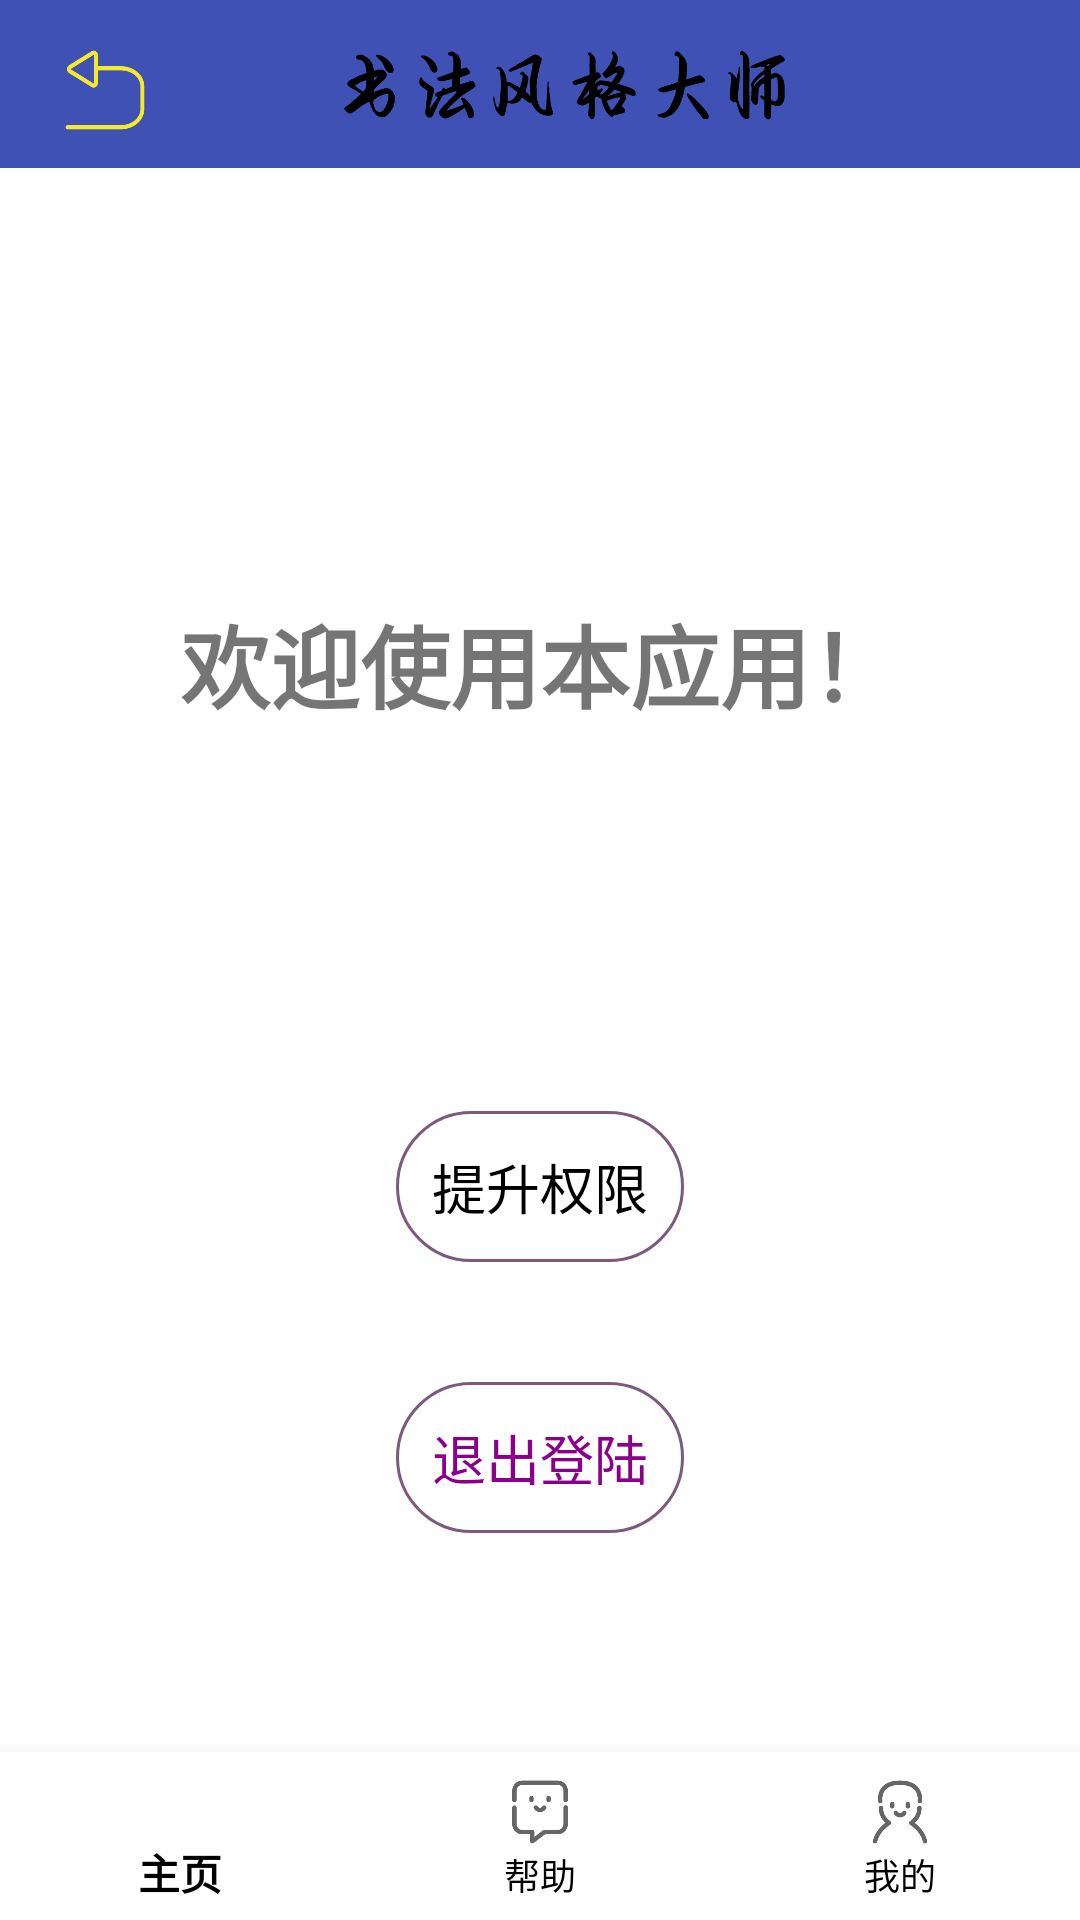

Here is an Android app screen rendered from its layout file. Give the layout XML and the strings, colors and styles it references.
<!-- AndroidManifest.xml: application theme AppTheme -->
<!-- res/layout/activity_user_detail.xml -->
<?xml version="1.0" encoding="utf-8"?>
<RelativeLayout xmlns:android="http://schemas.android.com/apk/res/android"
    android:layout_width="match_parent"
    android:layout_height="match_parent"
    xmlns:app="http://schemas.android.com/apk/res-auto"
    android:background="#FFFFFF">

    <include layout="@layout/toolbar_layout" />

    <ImageView
        android:id="@+id/action_back"
        android:layout_width="30dp"
        android:layout_height="30dp"
        android:layout_alignParentStart="true"
        android:layout_alignParentTop="true"
        android:layout_marginStart="20dp"
        android:layout_marginTop="15dp"
        android:src="@mipmap/back_true" />

    <LinearLayout
        android:layout_width="fill_parent"
        android:layout_height="wrap_content"
        android:layout_centerInParent="true"
        android:layout_marginLeft="20dp"
        android:layout_marginRight="20dp"
        android:gravity="center"
        android:orientation="vertical">
        <TextView
            android:layout_width="wrap_content"
            android:layout_height="wrap_content"
            android:layout_marginTop="70dp"
            android:textStyle="bold"
            android:textSize="30sp"
            android:text="@string/welcome"/>

        <TextView
            android:id="@+id/nameView"
            android:layout_width="wrap_content"
            android:layout_height="wrap_content"
            android:padding="10dp"
            android:textColor="@color/lbl_name"
            android:textSize="24sp" />

        <TextView
            android:id="@+id/emailView"
            android:layout_width="wrap_content"
            android:layout_height="wrap_content"
            android:textSize="13sp" />

        <TextView
            android:id="@+id/upView"
            android:layout_width="wrap_content"
            android:layout_height="wrap_content"
            android:textSize="13sp" />

        <Button
            android:id="@+id/upButton"
            android:layout_width="wrap_content"
            android:layout_height="wrap_content"
            android:layout_marginTop="40dip"
            android:text="@string/up_button"
            android:elevation="0dp"
            android:padding="12dp"
            android:background="@drawable/button_login"
            android:textColor="#000000"
            android:textSize="18sp"/>

        <Button
            android:id="@+id/logoutButton"
            android:layout_width="wrap_content"
            android:layout_height="wrap_content"
            android:layout_marginTop="40dip"
            android:text="@string/btn_logout"
            android:elevation="0dp"
            android:padding="12dp"
            android:background="@drawable/button_login"
            android:textColor="#8B008B"
            android:textSize="18sp" />
    </LinearLayout>

    <android.support.design.widget.BottomNavigationView
        android:layout_width="match_parent"
        android:layout_height="wrap_content"
        android:layout_alignParentBottom="true"
        android:layout_centerHorizontal="true"
        android:id="@+id/bottom_navigation"
        app:itemBackground="@color/bottomNavigate"
        app:itemTextColor="#000000"
        app:menu="@menu/bottom_navigation_main"/>


</RelativeLayout>
<!-- res/layout/toolbar_layout.xml (included above) -->
<?xml version="1.0" encoding="utf-8"?>
<android.support.v7.widget.Toolbar xmlns:android="http://schemas.android.com/apk/res/android"
    xmlns:app="http://schemas.android.com/apk/res-auto"
    android:id="@+id/toolbar"
    android:layout_width="match_parent"
    android:layout_height="?attr/actionBarSize"
    android:background="?attr/colorPrimary"
    android:minHeight="?attr/actionBarSize"
    app:layout_scrollFlags="scroll|enterAlways"
    app:popupTheme="@style/ThemeOverlay.AppCompat.Light"
    app:theme="@style/MyToolBar">

    <ImageView
        android:id="@+id/logo"
        android:layout_width="wrap_content"
        android:layout_height="30dp"
        android:src="@mipmap/app_title_new" />

</android.support.v7.widget.Toolbar>
<!-- resources referenced by this layout -->
<resources>
  <color name="bottomNavigate">#FFFFFF</color>
  <color name="lbl_name">#333333</color>
  <!-- drawable button_login (drawable) -->
  <?xml version="1.0" encoding="utf-8"?>
  <selector xmlns:android="http://schemas.android.com/apk/res/android"
      android:layout_height="wrap_content"
      android:layout_width="wrap_content">
      <item android:state_pressed="true">
          <shape >
              
              <gradient android:angle="270" android:endColor="#888888" android:startColor="#888888" />
              
              <stroke android:width="3sp" android:color="#7d5a7d" />
              
              <corners android:radius="30dp" />
              
              <padding android:bottom="10dp" android:left="10dp" android:right="10dp" android:top="10dp" />
          </shape>
      </item>
      <item android:state_focused="true">
          <shape>
              <gradient android:angle="270" android:endColor="#7d5a7d" android:startColor="#7d5a7d" />
              <stroke android:width="1sp" android:color="#dcdcdc" />
              <corners android:radius="30dp" />
              <padding android:bottom="10dp" android:left="10dp" android:right="10dp" android:top="10dp" />
          </shape>
      </item>
      <item>
          <shape>
              <gradient android:angle="270" android:endColor="#00000000" android:startColor="#00000000" />
              <stroke android:width="1sp" android:color="#7d5a7d" />
              <corners android:radius="30dp" />
              <padding android:bottom="10dp" android:left="10dp" android:right="10dp" android:top="10dp" />
          </shape>
      </item>
  
  </selector>
  <!-- mipmap app_title_new: png bitmap (mipmap-hdpi, 20887 bytes) -->
  <!-- mipmap back_true: png bitmap (mipmap-hdpi, 9865 bytes) -->
  <string name="btn_logout">退出登陆</string>
  <string name="up_button">提升权限</string>
  <string name="welcome">欢迎使用本应用！</string>
  <style name="MyToolBar" parent="@android:style/Widget.Holo.Light.ActionBar">
          <item name="android:background">?colorPrimary</item>
          <item name="android:textColorPrimary">@android:color/darker_gray</item>
          <item name="android:textColorSecondary">@android:color/darker_gray</item>
          <item name="colorControlActivated">@android:color/darker_gray</item>
      </style>
  <style name="AppTheme" parent="Theme.AppCompat.Light.NoActionBar">
          
          <item name="colorPrimary">@color/colorPrimary</item>
          <item name="colorPrimaryDark">@color/colorPrimaryDark</item>
          <item name="colorAccent">@color/colorAccent</item>
      </style>
  <color name="colorPrimary">#3F51B5</color>
  <color name="colorPrimaryDark">#303F9F</color>
  <color name="colorAccent">#FF00FF</color>
</resources>
